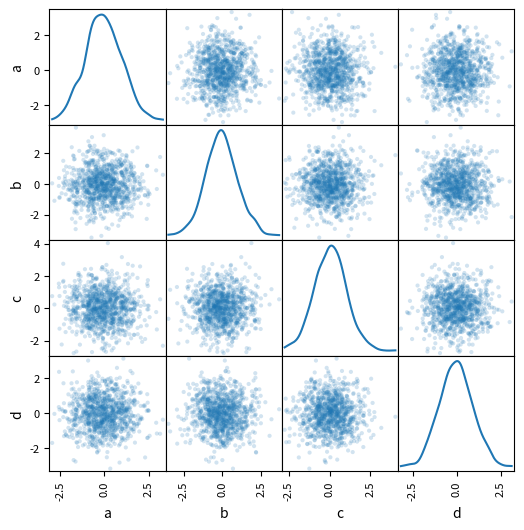

Write the Python code that produced this figure.
import numpy as np
import pandas as pd


def draw_pie():
    series = pd.Series(3 * np.random.rand(4), index=["1", "2", "3", "4"], name="series")
    series.plot.pie(figsize=(6, 6));
    plt.show()


def draw_pie1():
    df = pd.DataFrame(
        3 * np.random.rand(4, 2), index=["a", "b", "c", "d"], columns=["x", "y"])
    df.plot.pie(subplots=True, figsize=(8, 4), legend=False)
    plt.show()


def draw_pie2():
    series = pd.Series(3 * np.random.rand(4), index=["1", "2", "3", "4"], name="series")
    series.plot.pie(
        labels=["A", "B", "C", "D"],
        colors=["r", "g", "b", "c"],
        autopct="%.2f",
        fontsize=20,
        figsize=(6, 6), )
    plt.show()


def draw_pie3():
    series = pd.Series([0.1] * 4, index=["a", "b", "c", "d"], name="series2")
    series.plot.pie(figsize=(6, 6))
    plt.show()


import pandas as pd
import numpy as np
import matplotlib.pyplot as plt
from pandas.plotting import scatter_matrix


def draw_pie4():
    df = pd.DataFrame(np.random.randn(1000, 4), columns=["a", "b", "c", "d"])

    scatter_matrix(df, alpha=0.2, figsize=(6, 6), diagonal="kde")
    plt.show()


if __name__ == '__main__':
    draw_pie4()
